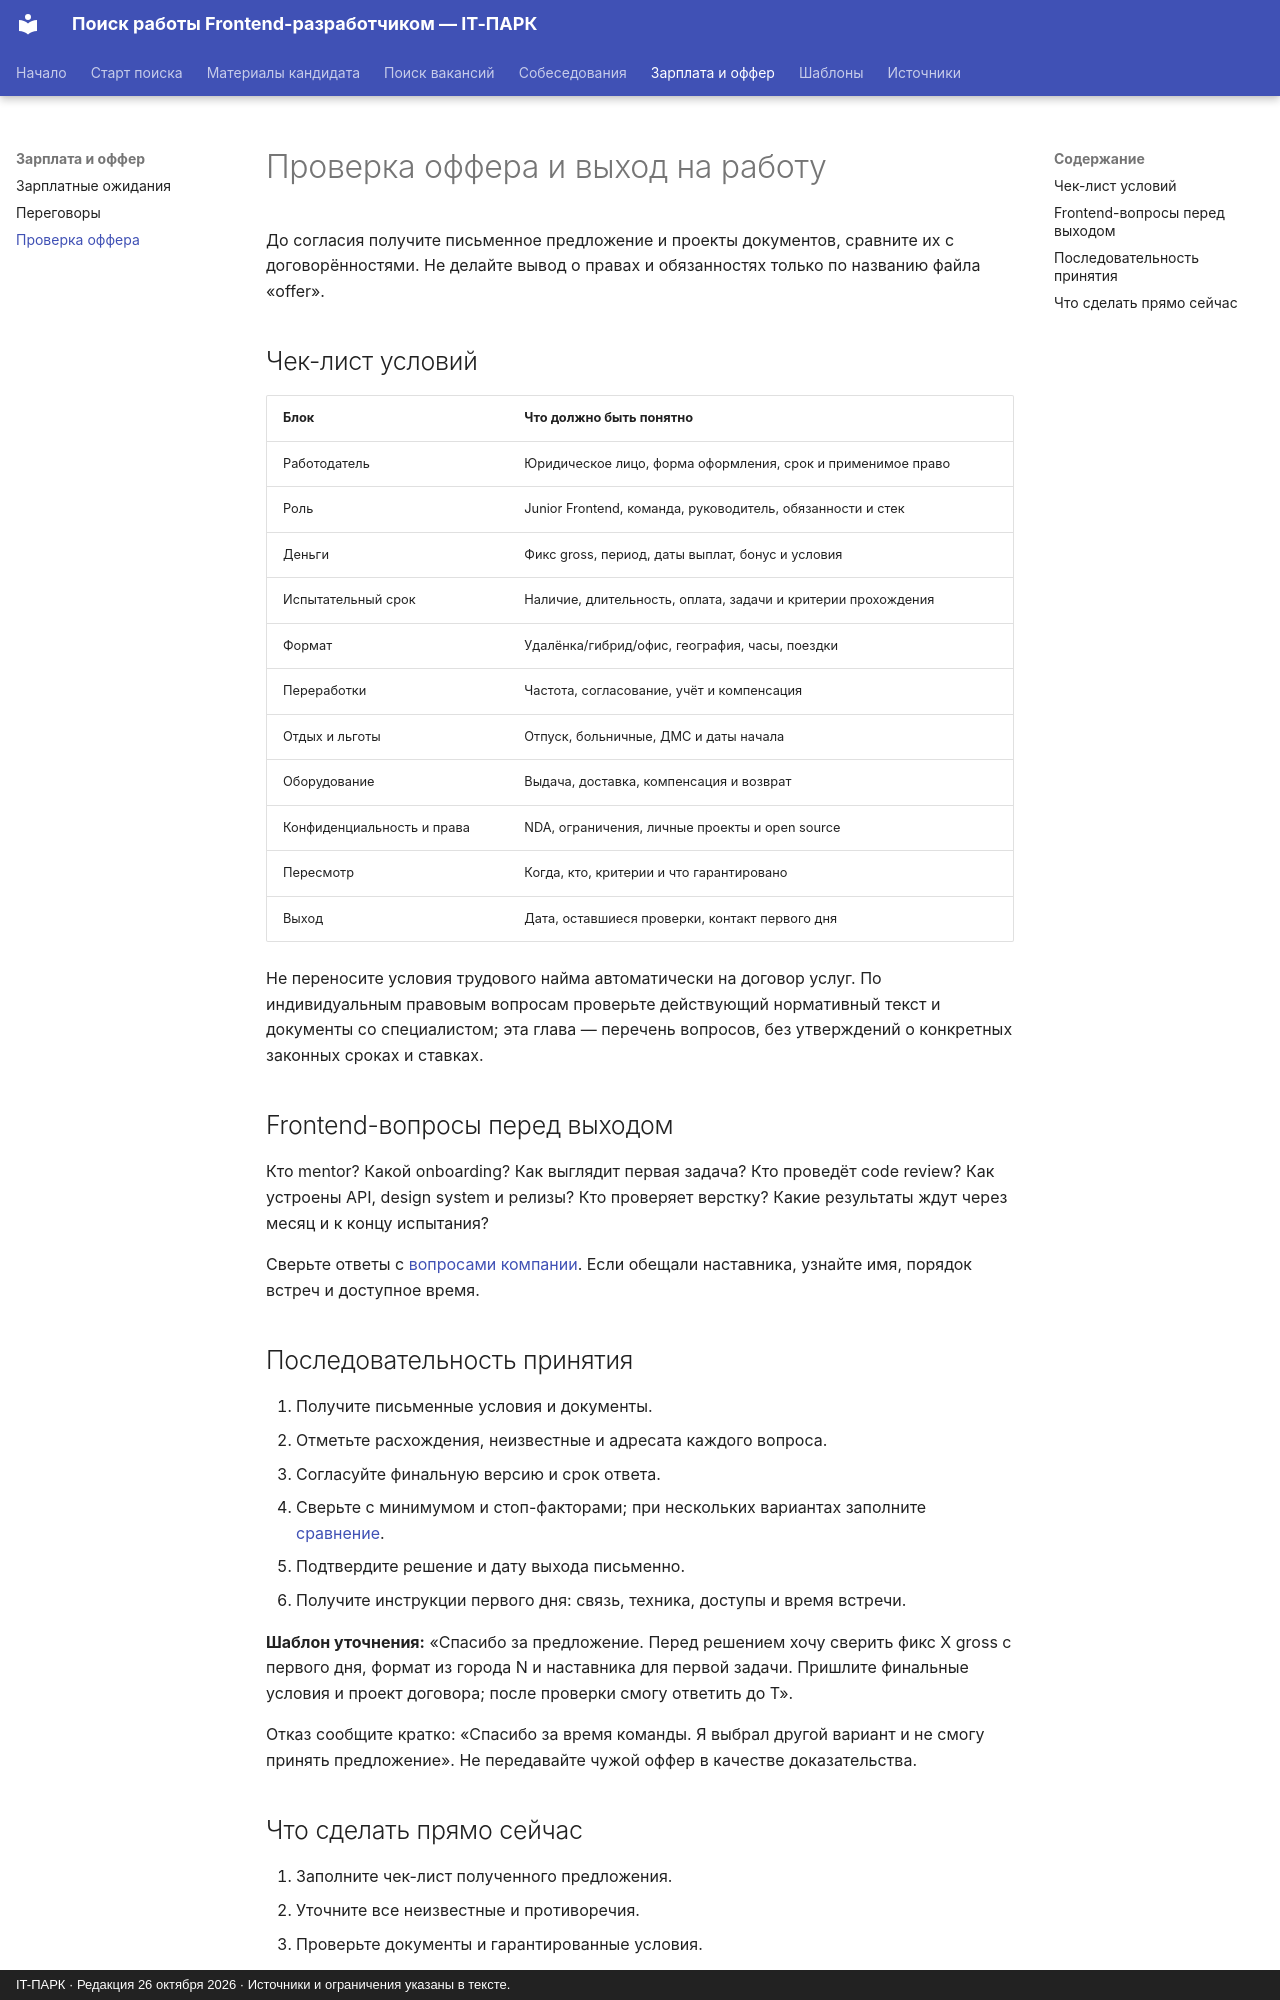

repository: itpark32/web-14-job-offer · page: salary/offer/index.html · generator: mkdocs · copyright: IT-ПАРК · Редакция 26 октября 2026 · Источники и ограничения указаны в тексте.

# Проверка оффера и выход на работу

До согласия получите письменное предложение и проекты документов, сравните их с договорённостями. Не делайте вывод о правах и обязанностях только по названию файла «offer».

## Чек-лист условий

| Блок | Что должно быть понятно |
|---|---|
| Работодатель | Юридическое лицо, форма оформления, срок и применимое право |
| Роль | Junior Frontend, команда, руководитель, обязанности и стек |
| Деньги | Фикс gross, период, даты выплат, бонус и условия |
| Испытательный срок | Наличие, длительность, оплата, задачи и критерии прохождения |
| Формат | Удалёнка/гибрид/офис, география, часы, поездки |
| Переработки | Частота, согласование, учёт и компенсация |
| Отдых и льготы | Отпуск, больничные, ДМС и даты начала |
| Оборудование | Выдача, доставка, компенсация и возврат |
| Конфиденциальность и права | NDA, ограничения, личные проекты и open source |
| Пересмотр | Когда, кто, критерии и что гарантировано |
| Выход | Дата, оставшиеся проверки, контакт первого дня |

Не переносите условия трудового найма автоматически на договор услуг. По индивидуальным правовым вопросам проверьте действующий нормативный текст и документы со специалистом; эта глава — перечень вопросов, без утверждений о конкретных законных сроках и ставках.

## Frontend-вопросы перед выходом

Кто mentor? Какой onboarding? Как выглядит первая задача? Кто проведёт code review? Как устроены API, design system и релизы? Кто проверяет верстку? Какие результаты ждут через месяц и к концу испытания?

Сверьте ответы с [вопросами компании](../interviews/company.md). Если обещали наставника, узнайте имя, порядок встреч и доступное время.

## Последовательность принятия

1. Получите письменные условия и документы.
2. Отметьте расхождения, неизвестные и адресата каждого вопроса.
3. Согласуйте финальную версию и срок ответа.
4. Сверьте с минимумом и стоп-факторами; при нескольких вариантах заполните [сравнение](../templates/index.md#offer-comparison).
5. Подтвердите решение и дату выхода письменно.
6. Получите инструкции первого дня: связь, техника, доступы и время встречи.

**Шаблон уточнения:** «Спасибо за предложение. Перед решением хочу сверить фикс X gross с первого дня, формат из города N и наставника для первой задачи. Пришлите финальные условия и проект договора; после проверки смогу ответить до T».

Отказ сообщите кратко: «Спасибо за время команды. Я выбрал другой вариант и не смогу принять предложение». Не передавайте чужой оффер в качестве доказательства.
